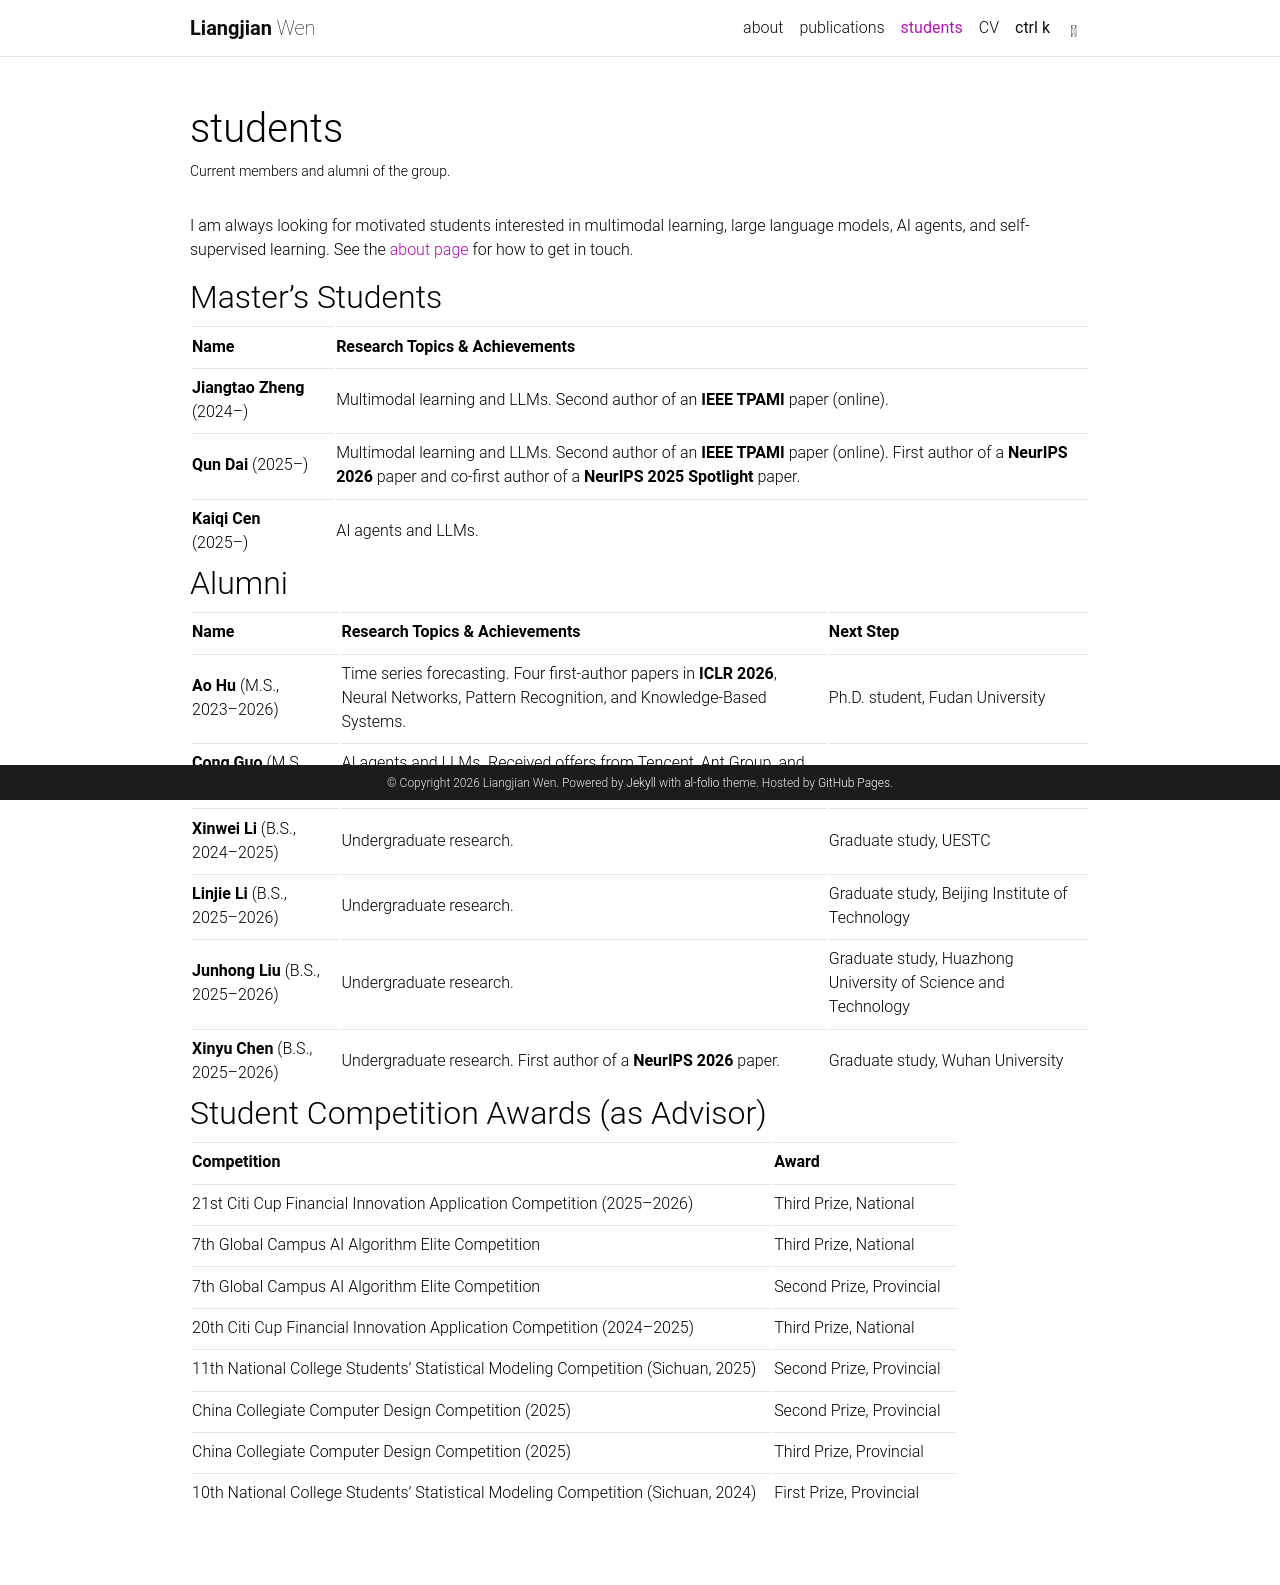

repository: wlj6816/wlj6816.github.io · page: students/index.html · generator: jekyll

---
layout: page
permalink: /students/
title: students
description: Current members and alumni of the group.
nav: true
nav_order: 2
---

I am always looking for motivated students interested in multimodal learning, large language models, AI agents, and self-supervised learning. See the [about page]({{ '/' | relative_url }}) for how to get in touch.

## Master's Students

| Name                       | Research Topics & Achievements                                                                                                                                                                                          |
| :------------------------- | :---------------------------------------------------------------------------------------------------------------------------------------------------------------------------------------------------------------------- |
| **Jiangtao Zheng** (2024–) | Multimodal learning and LLMs. Second author of an **IEEE TPAMI** paper (online).                                                                                                                                                  |
| **Qun Dai** (2025–)        | Multimodal learning and LLMs. Second author of an **IEEE TPAMI** paper (online). First author of a **NeurIPS 2026** paper and co-first author of a **NeurIPS 2025 Spotlight** paper.                                                                                                                                    |
| **Kaiqi Cen** (2025–)      | AI agents and LLMs.                                                                                                                                                                                                     |

## Alumni

| Name                          | Research Topics & Achievements                                                                                                                                                  | Next Step                          |
| :---------------------------- | :------------------------------------------------------------------------------------------------------------------------------------------------------------------------------ | :--------------------------------- |
| **Ao Hu** (M.S., 2023–2026)   | Time series forecasting. Four first-author papers in **ICLR 2026**, Neural Networks, Pattern Recognition, and Knowledge-Based Systems.                                            | Ph.D. student, Fudan University    |
| **Cong Guo** (M.S., 2023–2026) | AI agents and LLMs. Received offers from Tencent, Ant Group, and JD.com.                                                                                                        | Tencent                            |
| **Xinwei Li** (B.S., 2024–2025) | Undergraduate research.                                                                                                                                                         | Graduate study, UESTC              |
| **Linjie Li** (B.S., 2025–2026) | Undergraduate research.                                                                                                                                                         | Graduate study, Beijing Institute of Technology |
| **Junhong Liu** (B.S., 2025–2026) | Undergraduate research.                                                                                                                                                       | Graduate study, Huazhong University of Science and Technology |
| **Xinyu Chen** (B.S., 2025–2026) | Undergraduate research. First author of a **NeurIPS 2026** paper.                                                                                                             | Graduate study, Wuhan University   |

## Student Competition Awards (as Advisor)

| Competition                                                                     | Award                     |
| :------------------------------------------------------------------------------ | :------------------------ |
| 21st Citi Cup Financial Innovation Application Competition (2025–2026)          | Third Prize, National     |
| 7th Global Campus AI Algorithm Elite Competition                                | Third Prize, National     |
| 7th Global Campus AI Algorithm Elite Competition                                | Second Prize, Provincial  |
| 20th Citi Cup Financial Innovation Application Competition (2024–2025)          | Third Prize, National     |
| 11th National College Students' Statistical Modeling Competition (Sichuan, 2025) | Second Prize, Provincial  |
| China Collegiate Computer Design Competition (2025)                             | Second Prize, Provincial  |
| China Collegiate Computer Design Competition (2025)                             | Third Prize, Provincial   |
| 10th National College Students' Statistical Modeling Competition (Sichuan, 2024) | First Prize, Provincial   |
